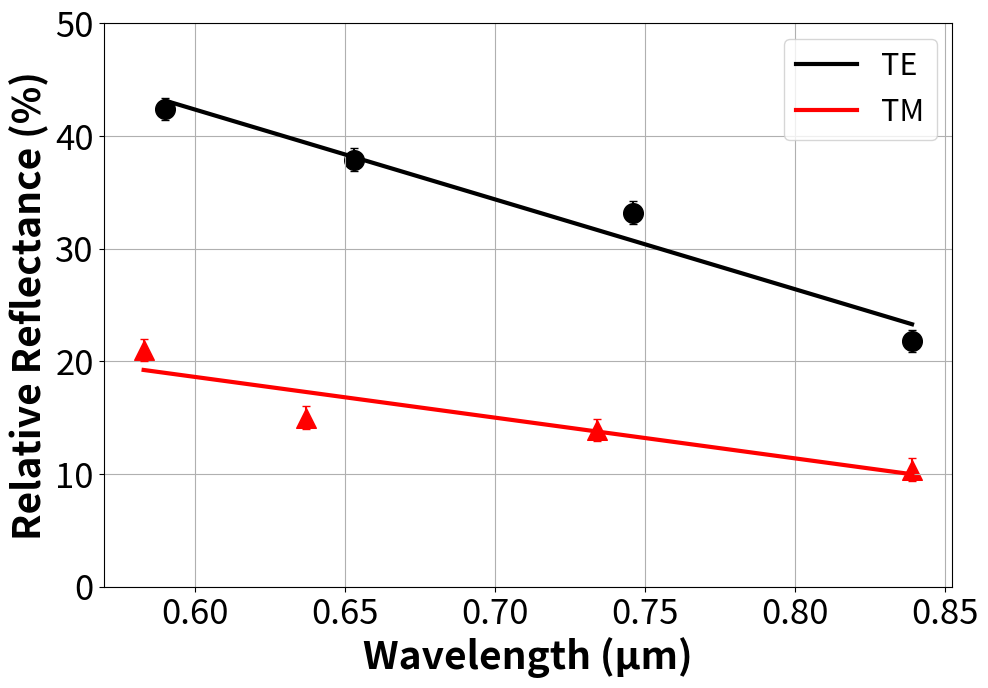

Write Python code to recreate this figure. (Note: this script raises an exception after producing the figure.)
import matplotlib.pyplot as plt
import numpy as np
from numpy.polynomial import polynomial as P
import pandas as pd
from scipy.stats import sem

plt.rcParams['figure.dpi'] = 300
plt.rcParams['savefig.dpi'] = 300
    
TE = np.array([42.4,37.9,33.2,21.8])
lamTE_nm = np.array([590,653,746,839])
lamTE = np.array([a*0.001 for a in lamTE_nm])
p = [35,400,475,550]
TM = np.array([21.0,15.0,13.9,10.4])
lamTM_nm = np.array([583,637,734,839])
lamTM = np.array([a*0.001 for a in lamTM_nm])

TE_err = 1
lamTE_err = 0.5 * 0.001
TM_err = 1
lamTM_err = 0.5 * 0.001

a, b = np.polyfit(lamTE, TE, 1)
a1, b1 = np.polyfit(lamTM, TM, 1)

######################################################################
fig, ax = plt.subplots(figsize=(10,7))

ax.scatter(lamTE, TE, s=200, color='k')
ax.plot(lamTE, a*lamTE+b,color='k', label='TE', lw=3)
ax.scatter(lamTM, TM, marker='^', s=200, color='r')
ax.plot(lamTM, a1*lamTM+b1, color='r', label='TM', lw=3)
plt.errorbar(lamTE, TE, yerr=TE_err, xerr=lamTE_err, 
             fmt='None', ecolor='k', capsize=3)
plt.errorbar(lamTM, TM, yerr=TM_err, xerr=lamTM_err, 
             fmt='None', ecolor='r', capsize=3)

ax.set_xlabel('Wavelength (μm)', fontsize=28, fontweight='bold')
ax.set_ylabel('Relative Reflectance (%)', fontsize=28, fontweight='bold')
plt.ylim([0,50])
ax.tick_params(axis='both', labelsize=25)
ax.legend(frameon=True, loc='upper right', prop={'size': 22})
plt.tight_layout()
plt.grid()
plt.savefig('/Users/<user>/Desktop/300_dpi/Fig1c_Relative_Amplitudes.png')
# plt.show()